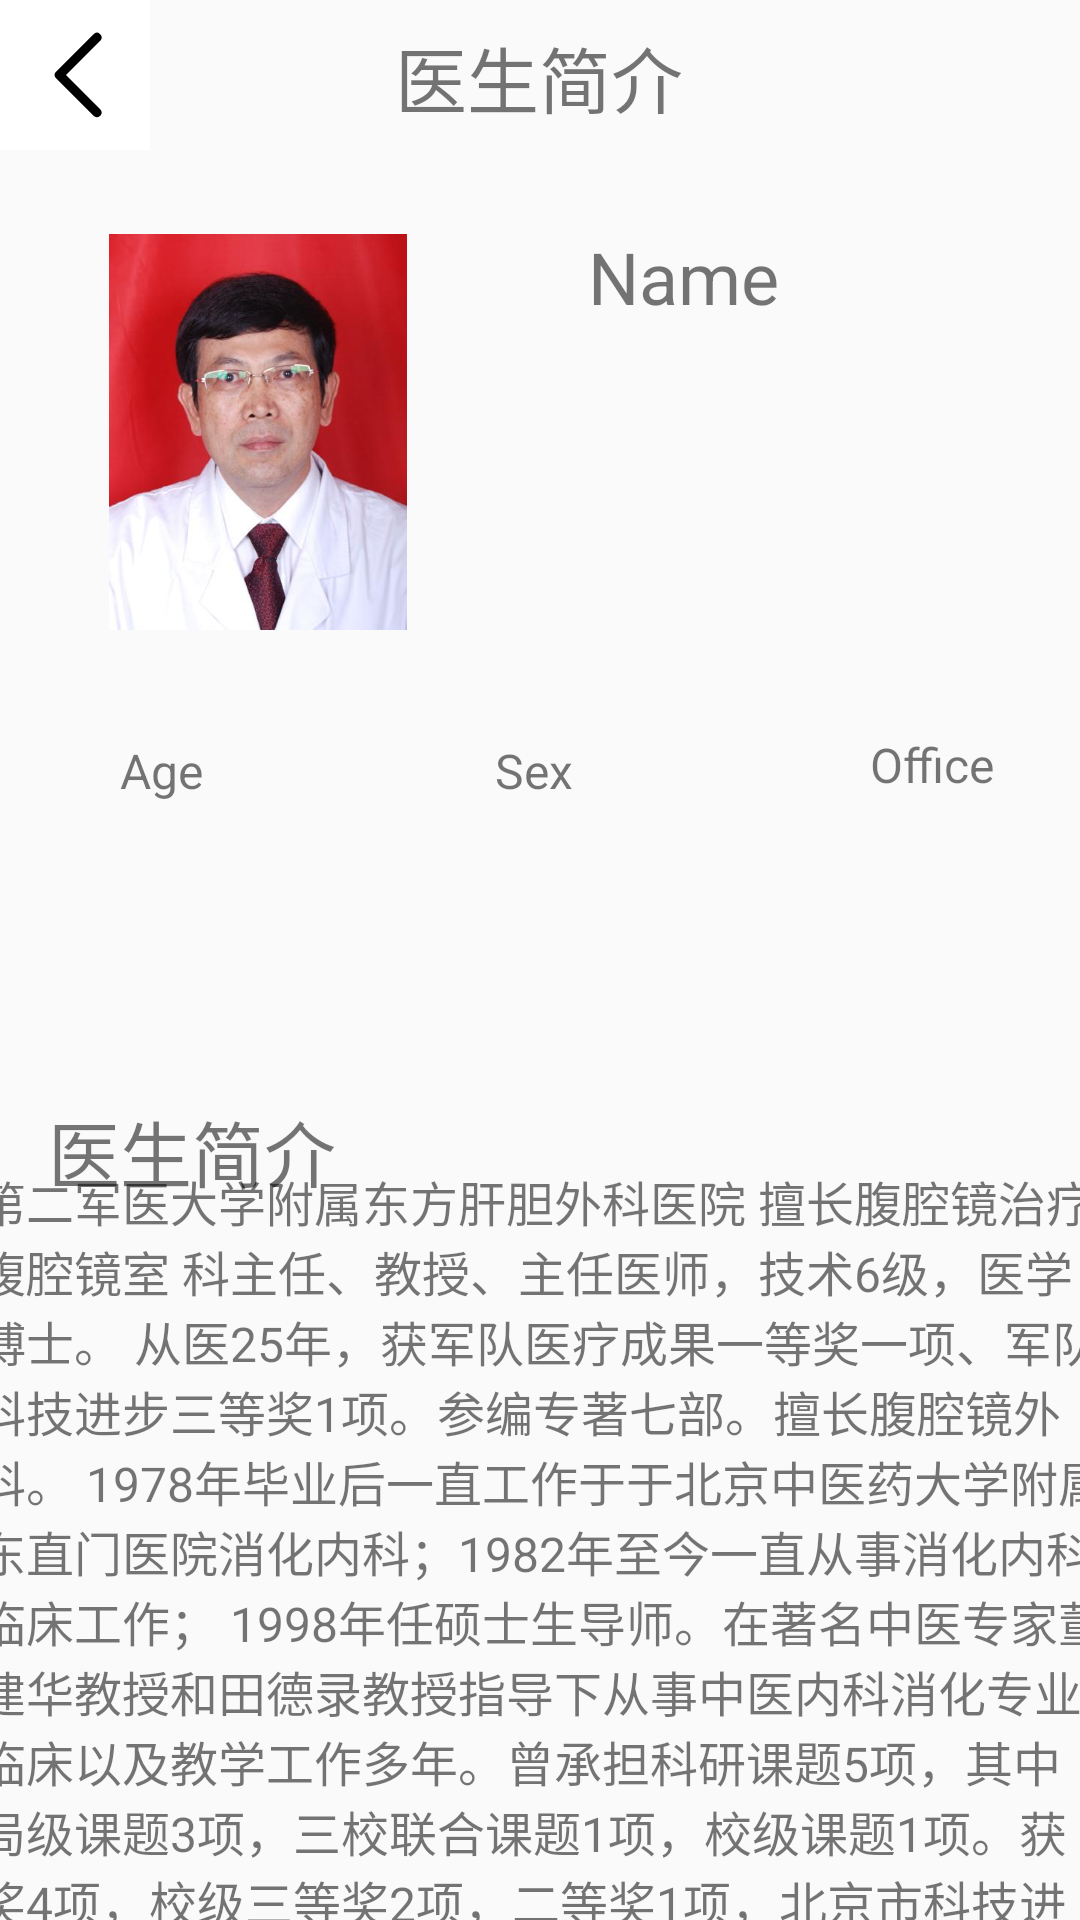

Write the Android layout XML for this screen, with the resource values it uses.
<!-- AndroidManifest.xml: application theme Theme.MyHospital -->
<!-- res/layout/activity_info.xml -->
<?xml version="1.0" encoding="utf-8"?>
<android.support.constraint.ConstraintLayout xmlns:android="http://schemas.android.com/apk/res/android"
    xmlns:app="http://schemas.android.com/apk/res-auto"
    xmlns:tools="http://schemas.android.com/tools"
    android:layout_width="match_parent"
    android:layout_height="match_parent">

    <TextView
        android:id="@+id/titleView"
        android:layout_width="138dp"
        android:layout_height="42dp"
        android:layout_marginTop="8dp"
        android:gravity="center_horizontal"
        android:layout_gravity="center_horizontal"
        android:text="@string/info_title"
        android:textSize="@dimen/title_size"
        app:layout_constraintEnd_toEndOf="parent"
        app:layout_constraintHorizontal_bias="0.498"
        app:layout_constraintStart_toStartOf="parent"
        app:layout_constraintTop_toTopOf="parent" />

    <ImageView
        android:id="@+id/info_iconView"
        android:layout_width="140dp"
        android:layout_height="132dp"
        android:layout_marginStart="16dp"
        android:layout_marginLeft="16dp"
        android:layout_marginTop="28dp"
        app:layout_constraintStart_toStartOf="parent"
        app:layout_constraintTop_toBottomOf="@+id/returnButton"
        tools:srcCompat="@tools:sample/avatars"
        app:srcCompat="@drawable/icon1" />

    <TextView
        android:id="@+id/info_name"
        android:layout_width="133dp"
        android:layout_height="48dp"
        android:layout_gravity="center_horizontal"
        android:layout_marginStart="40dp"
        android:layout_marginLeft="40dp"
        android:layout_marginTop="76dp"
        android:text="Name"

        android:textSize="@dimen/title_size"
        app:layout_constraintStart_toEndOf="@+id/info_iconView"
        app:layout_constraintTop_toTopOf="parent" />

    <TextView
        android:id="@+id/textView4"
        android:layout_width="115dp"
        android:layout_height="53dp"
        android:layout_marginStart="16dp"
        android:layout_marginLeft="16dp"
        android:layout_marginTop="156dp"
        android:text="医生简介"
        android:textSize="@dimen/title_size"
        app:layout_constraintStart_toStartOf="parent"
        app:layout_constraintTop_toBottomOf="@+id/info_iconView" />

    <ScrollView
        android:layout_width="376dp"
        android:layout_height="275dp"
        app:layout_constraintBottom_toBottomOf="parent"
        app:layout_constraintEnd_toEndOf="parent"
        app:layout_constraintHorizontal_bias="0.485"
        app:layout_constraintStart_toStartOf="parent"
        app:layout_constraintTop_toBottomOf="@+id/textView4"
        app:layout_constraintVertical_bias="0.567">

        <TextView
            android:id="@+id/info_longText"
            android:layout_width="match_parent"
            android:layout_height="wrap_content"
            android:includeFontPadding="false"
            android:text="@string/info_text"
            android:textSize="@dimen/subtitle_size" />
    </ScrollView>

    <ImageButton
        android:id="@+id/returnButton"
        android:layout_width="50dp"
        android:layout_height="50dp"
        android:background="@color/white"
        app:layout_constraintStart_toStartOf="parent"
        app:layout_constraintTop_toTopOf="parent"
        app:srcCompat="@drawable/ic_return"


        />

    <TextView
        android:id="@+id/info_sexText"
        android:layout_width="81dp"
        android:layout_height="26dp"
        android:layout_marginStart="40dp"
        android:layout_marginLeft="40dp"
        android:layout_marginTop="36dp"
        android:textSize="@dimen/subtitle_size"
        android:text="Age"
        app:layout_constraintStart_toStartOf="parent"
        app:layout_constraintTop_toBottomOf="@+id/info_iconView" />

    <TextView
        android:id="@+id/info_ageText"
        android:layout_width="81dp"
        android:layout_height="26dp"
        android:layout_marginStart="44dp"
        android:layout_marginLeft="44dp"
        android:layout_marginTop="36dp"
        android:textSize="@dimen/subtitle_size"
        android:text="Sex"
        app:layout_constraintStart_toEndOf="@+id/info_sexText"
        app:layout_constraintTop_toBottomOf="@+id/info_iconView"
        tools:ignore="MissingConstraints" />

    <TextView
        android:id="@+id/info_office"
        android:layout_width="81dp"
        android:layout_height="26dp"
        android:layout_marginStart="44dp"
        android:layout_marginLeft="44dp"
        android:layout_marginTop="120dp"
        android:text="Office"
        android:textSize="@dimen/subtitle_size"
        app:layout_constraintEnd_toEndOf="parent"
        app:layout_constraintHorizontal_bias="0.0"
        app:layout_constraintStart_toEndOf="@+id/info_ageText"
        app:layout_constraintTop_toBottomOf="@+id/info_name"
        tools:ignore="MissingConstraints" />

</android.support.constraint.ConstraintLayout>
<!-- resources referenced by this layout -->
<resources>
  <dimen name="subtitle_size">16sp</dimen>
  <dimen name="title_size">24sp</dimen>
  <!-- drawable ic_return (drawable) -->
  <vector android:autoMirrored="true" android:height="50dp"
      android:viewportHeight="1024" android:viewportWidth="1024"
      android:width="50dp" xmlns:android="http://schemas.android.com/apk/res/android">
      <path android:fillColor="#FF000000" android:pathData="M638.72,233.34a32,32 0,0 1,48.96 40.83l-3.71,4.48L450.56,512l233.41,233.34a32,32 0,0 1,3.71 40.83l-3.71,4.48a32,32 0,0 1,-40.83 3.65l-4.48,-3.65 -256,-256a32,32 0,0 1,-3.65 -40.83l3.71,-4.48 256,-256z"/>
  </vector>
  <!-- drawable icon1: png bitmap (drawable, 19890 bytes) -->
  <string name="info_text">第二军医大学附属东方肝胆外科医院 擅长腹腔镜治疗 腹腔镜室 科主任、教授、主任医师，技术6级，医学博士。
          从医25年，获军队医疗成果一等奖一项、军队科技进步三等奖1项。参编专著七部。擅长腹腔镜外科。
          1978年毕业后一直工作于于北京中医药大学附属东直门医院消化内科；1982年至今一直从事消化内科临床工作；
          1998年任硕士生导师。在著名中医专家董建华教授和田德录教授指导下从事中医内科消化专业临床以及教学工作多年。曾承担科研课题5项，其中局级课题3项，三校联合课题1项，校级课题1项。获奖4项，校级三等奖2项，二等奖1项，北京市科技进步三等奖1项。 。 在运用中医治疗消化性溃疡，急慢性胃炎，胆囊炎，胆石证，酒精性肝病，脂肪肝，肝硬化等消化系统疾病方面有较丰富的临床经验。 发表论文: 主要课题及论文名称《愈溃灵治疗十二指肠溃疡及抗复发的临床于实验研究》、《中医药治疗酒精性肝病的临床于实验研究》、《中医药治疗老年消化性溃疡病35例分析》、《运用董建华“通降法”的临床体会》、《小柴胡汤的临床运用》、《活血利水法治疗肝硬化腹水体会》、《浅谈肝硬化腹水消退后的治疗和调护》。 在国家级杂志发表论文8篇，省级杂志发表6篇，独著《脾胃病中医诊疗》一书，并担任5部著作编委。
          1978年毕业后一直工作于于北京中医药大学附属东直门医院消化内科；1982年至今一直从事消化内科临床工作；
          1998年任硕士生导师。在著名中医专家董建华教授和田德录教授指导下从事中医内科消化专业临床以及教学工作多年。
          曾承担科研课题5项，其中局级课题3项，三校联合课题1项，校级课题1项。获奖4项，校级三等奖2项，二等奖1项，北京市科技进步三等奖1项。 。
          在运用中医治疗消化性溃疡，急慢性胃炎，胆囊炎，胆石证，酒精性肝病，脂肪肝，肝硬化等消化系统疾病方面有较丰富的临床经验。
          发表论文: 主要课题及论文名称《愈溃灵治疗十二指肠溃疡及抗复发的临床于实验研究》、《中医药治疗酒精性肝病的临床于实验研究》、
          《中医药治疗老年消化性溃疡病35例分析》、《运用董建华“通降法”的临床体会》、《小柴胡汤的临床运用》、《活血利水法治疗肝硬化腹水体会》、
          《浅谈肝硬化腹水消退后的治疗和调护》。 在国家级杂志发表论文8篇，省级杂志发表6篇，独著《脾胃病中医诊疗》一书，并担任5部著作编委。</string>
  <string name="info_title">医生简介</string>
  <style name="Theme.MyHospital" parent="Theme.AppCompat.Light.DarkActionBar">
          
          <item name="colorPrimary">@color/purple_500</item>
          <item name="colorPrimaryDark">@color/purple_700</item>
          <item name="colorAccent">@color/teal_200</item>
          
      </style>
  <!-- not gathered from this repository: default colours our renderer supplied (Android Studio template values) -->
  <color name="purple_500">#FF6200EE</color>
  <color name="purple_700">#FF3700B3</color>
  <color name="teal_200">#FF03DAC5</color>
  <color name="white">#FFFFFFFF</color>
</resources>
